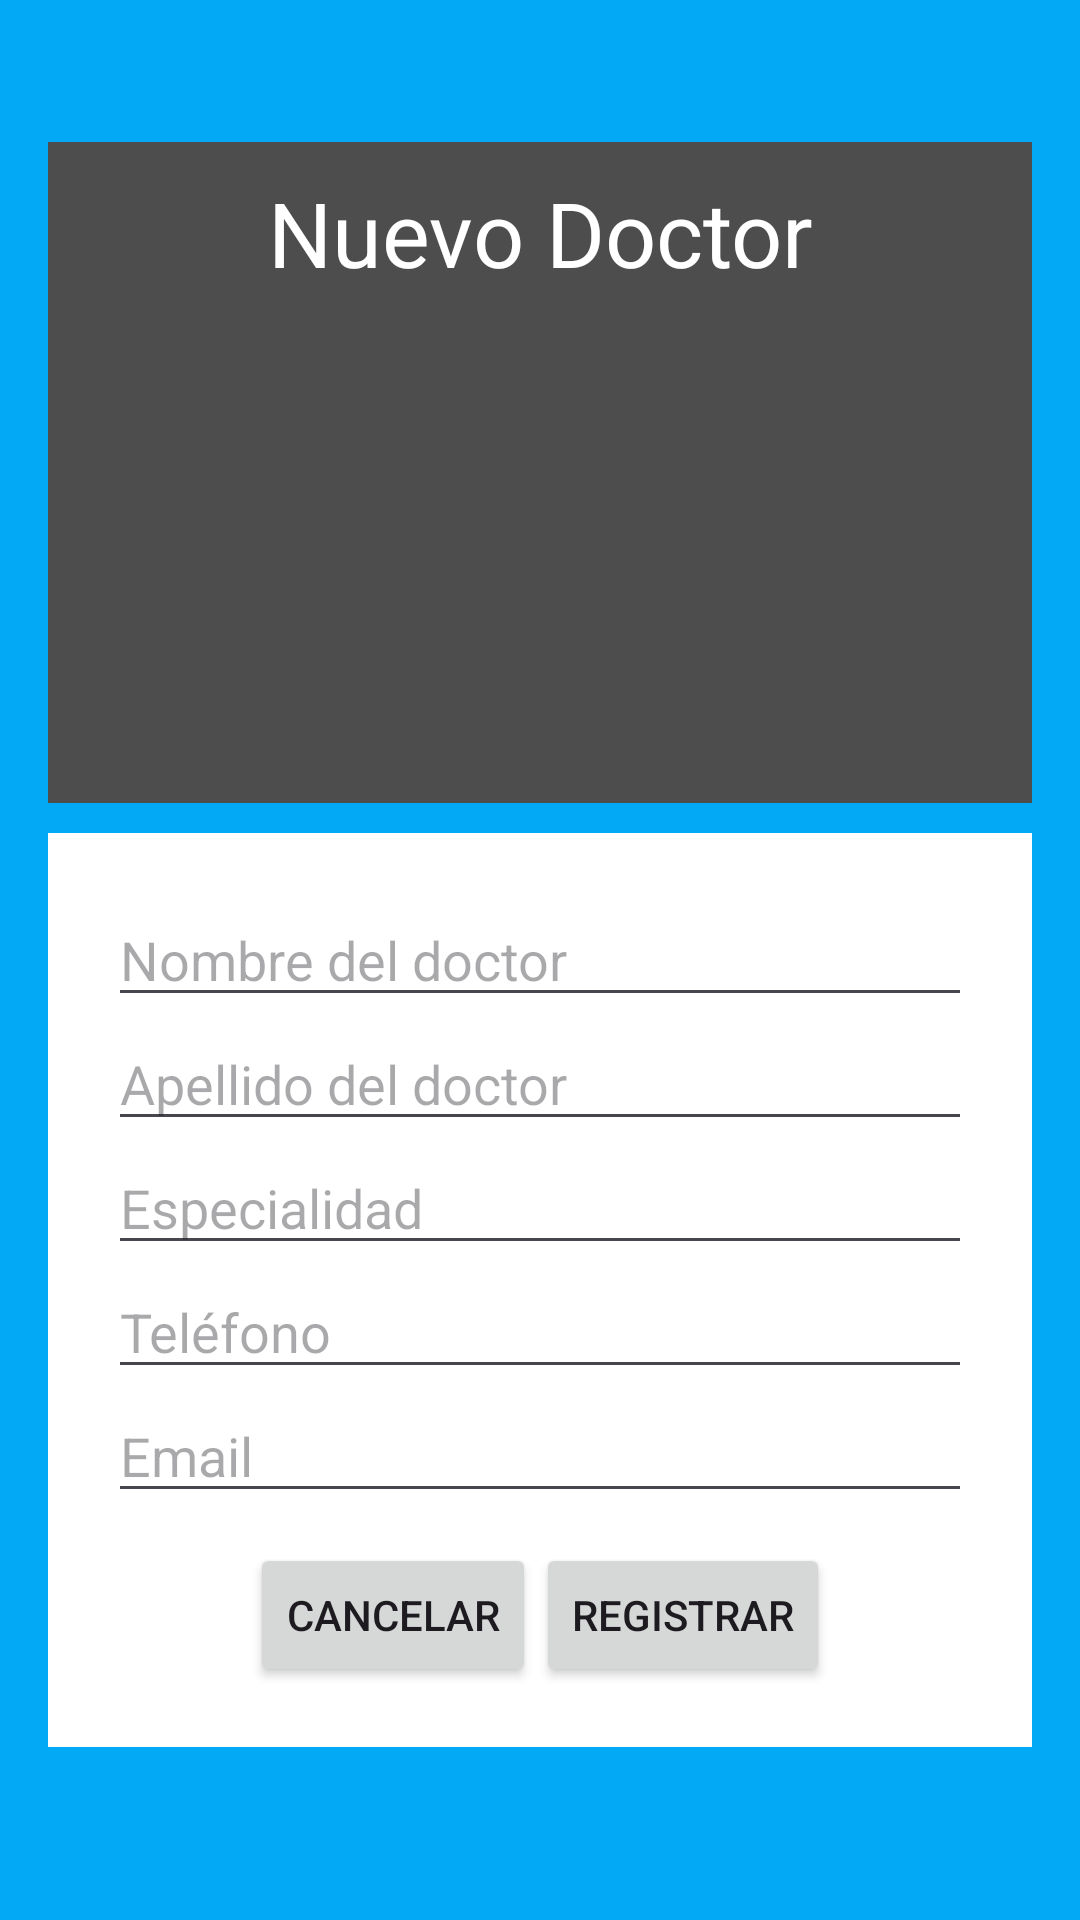

Layout XML and referenced resources for this Android screen:
<!-- AndroidManifest.xml: application theme Theme.Vsb -->
<!-- res/layout/activity_nuevo_doctor.xml -->
<?xml version="1.0" encoding="utf-8"?>
<LinearLayout xmlns:android="http://schemas.android.com/apk/res/android"
    xmlns:app="http://schemas.android.com/apk/res-auto"
    android:orientation="vertical"
    android:layout_width="match_parent"
    android:layout_height="match_parent"
    android:padding="16dp"
    android:background="#03A9F4"
    android:gravity="center_vertical">


    <LinearLayout
        android:layout_width="match_parent"
        android:layout_height="wrap_content"
        android:layout_marginBottom="10dp"
        android:background="#4E4D4D"
        android:orientation="vertical"
        android:layout_gravity="center"
        >

        <TextView
            android:id="@+id/textNuevoDoctor"
            android:layout_width="match_parent"
            android:layout_height="wrap_content"
            android:padding="10dp"
            android:text="Nuevo Doctor"
            android:textAlignment="center"
            android:textColor="@color/white"
            android:textSize="30dp" />

        <ImageView
            android:layout_width="match_parent"
            android:layout_height="160dp"
            android:src="@drawable/doctor"
            />
    </LinearLayout>

    <LinearLayout
        android:layout_width="match_parent"
        android:layout_height="wrap_content"
        android:layout_marginBottom="10dp"
        android:background="@color/white"
        android:orientation="vertical"
        android:layout_gravity="center"
        android:padding="20dp"
        >

        <EditText
            android:id="@+id/editTextNombre"
            android:layout_width="match_parent"
            android:layout_height="wrap_content"
            android:inputType="text"
            android:hint="Nombre del doctor" />

        <EditText
            android:id="@+id/editTextApellido"
            android:layout_width="match_parent"
            android:layout_height="wrap_content"
            android:ems="10"
            android:inputType="text"
            android:hint="Apellido del doctor" />
        <EditText
            android:id="@+id/editTextEspecialidad"
            android:layout_width="match_parent"
            android:layout_height="wrap_content"
            android:ems="10"
            android:inputType="text"
            android:hint="Especialidad" />
        <EditText
            android:id="@+id/editTextTelefono"
            android:layout_width="match_parent"
            android:layout_height="wrap_content"
            android:ems="10"
            android:inputType="phone"
            android:hint="Teléfono" />
        <EditText
            android:id="@+id/editTextEmail"
            android:layout_width="match_parent"
            android:layout_height="wrap_content"
            android:ems="10"
            android:inputType="textWebEmailAddress"
            android:hint="Email" />

        <LinearLayout
            android:layout_width="match_parent"
            android:layout_height="wrap_content"
            android:layout_marginTop="10dp"
            android:orientation="horizontal"
            android:layout_gravity="center"
            android:gravity="center">
            <Button
                android:id="@+id/buttonCancelar"
                android:layout_width="wrap_content"
                android:layout_height="wrap_content"
                android:layout_gravity="center"
                android:text="Cancelar" />
            <Button
                android:id="@+id/buttonRegistrar"
                android:layout_width="wrap_content"
                android:layout_height="wrap_content"
                android:layout_gravity="center"
                android:text="Registrar" />
        </LinearLayout>

    </LinearLayout>
</LinearLayout>
<!-- resources referenced by this layout -->
<resources>
  <color name="white">#FFFFFFFF</color>
  <style name="Theme.Vsb" parent="Base.Theme.Vsb" />
  <style name="Base.Theme.Vsb" parent="Theme.Material3.DayNight.NoActionBar">
          
          
      </style>
</resources>
